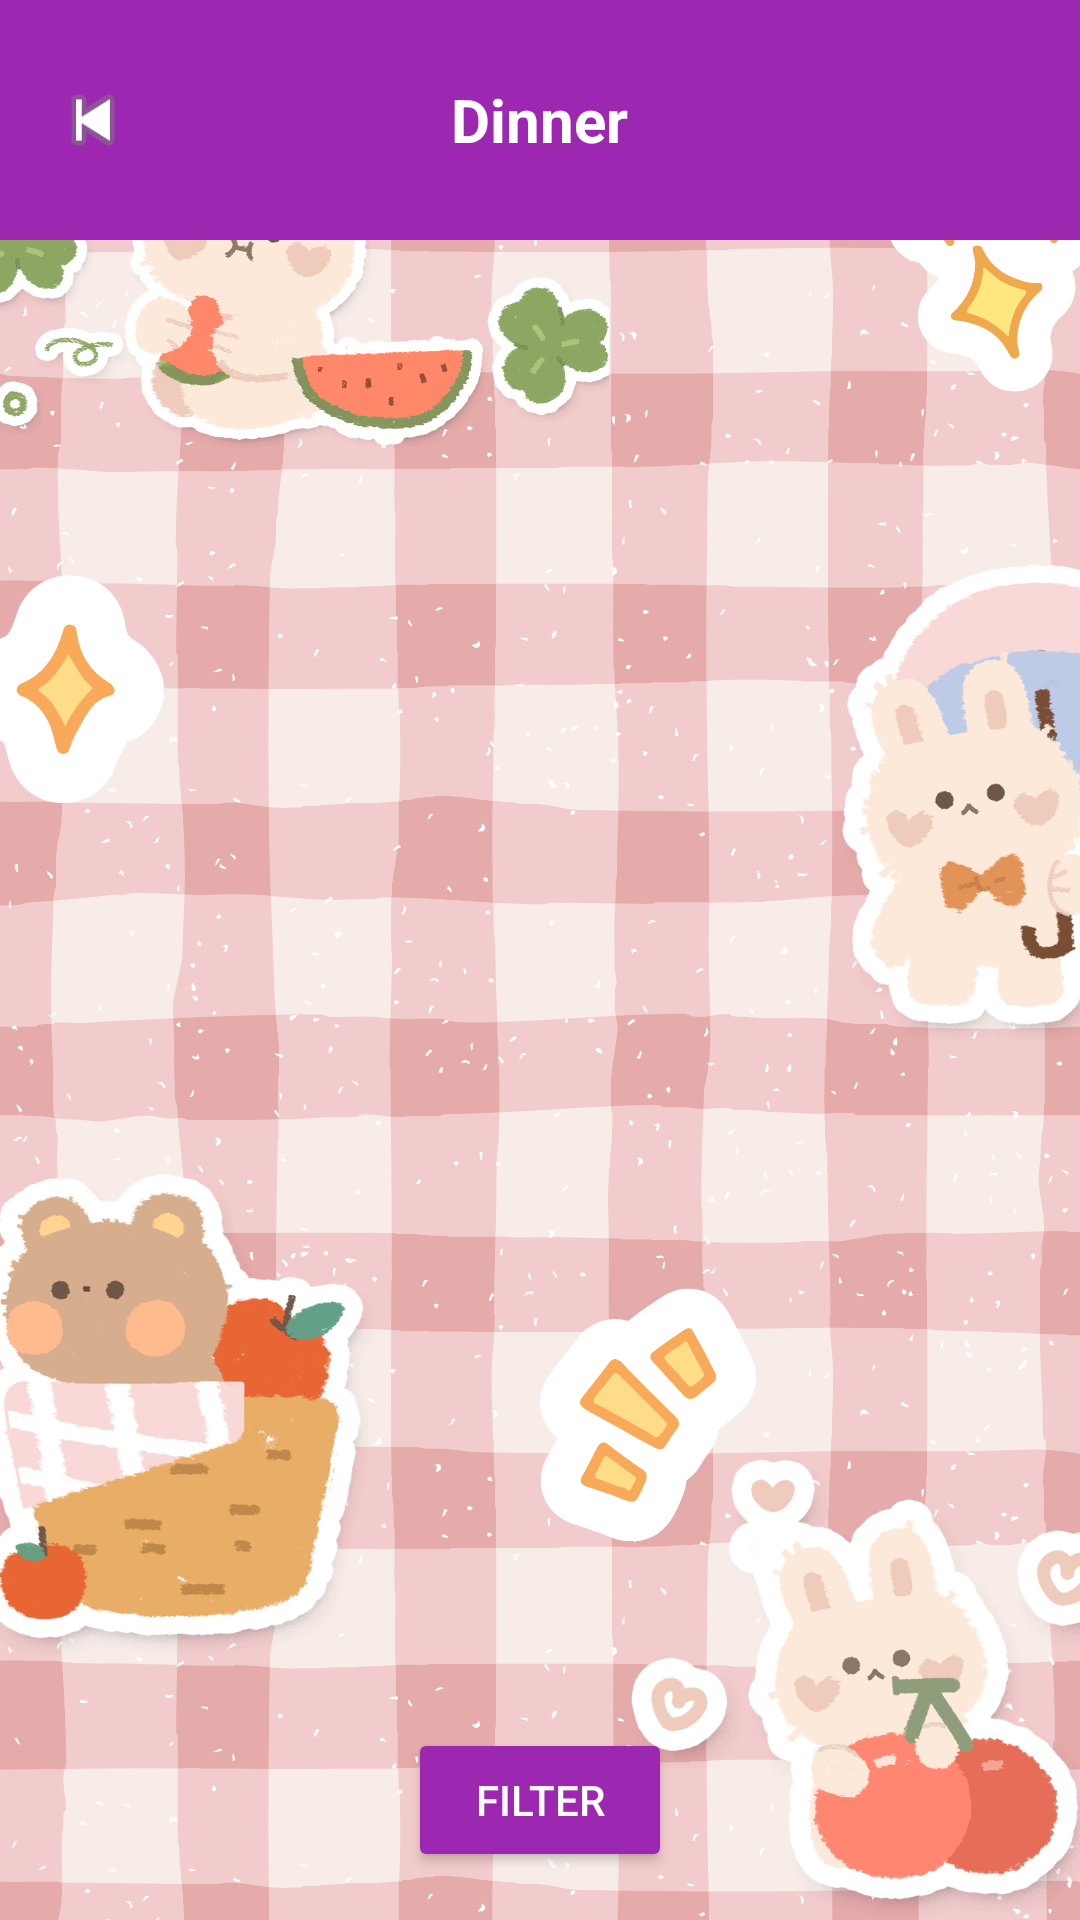

Here is an Android app screen rendered from its layout file. Give the layout XML and the strings, colors and styles it references.
<!-- AndroidManifest.xml: application theme Theme.NutriNest -->
<!-- res/layout/activity_dinner.xml -->
<?xml version="1.0" encoding="utf-8"?>
<LinearLayout xmlns:android="http://schemas.android.com/apk/res/android"
    android:orientation="vertical"
    android:layout_width="match_parent"
    android:layout_height="match_parent"
    android:background="@drawable/dashbg">

    
    <RelativeLayout
        android:layout_width="match_parent"
        android:layout_height="80dp"
        android:background="#9C27B0"
        android:padding="16dp">

        <ImageView
            android:id="@+id/backBtn"
            android:layout_width="30dp"
            android:layout_height="30dp"
            android:src="@android:drawable/ic_media_previous"
            android:layout_centerVertical="true"/>

        <TextView
            android:layout_width="wrap_content"
            android:layout_height="wrap_content"
            android:text="Dinner"
            android:textColor="#FFF"
            android:textSize="20sp"
            android:textStyle="bold"
            android:layout_centerInParent="true"/>
    </RelativeLayout>

    
    <FrameLayout
        android:layout_width="match_parent"
        android:layout_height="0dp"
        android:layout_weight="1"
        android:layout_marginTop="10dp">

        <androidx.viewpager2.widget.ViewPager2
            android:id="@+id/recipePager"
            android:layout_width="match_parent"
            android:layout_height="match_parent"/>

        <Button
            android:id="@+id/btnFilter"
            android:layout_width="wrap_content"
            android:layout_height="wrap_content"
            android:text="Filter"
            android:layout_gravity="bottom|center_horizontal"
            android:layout_marginBottom="16dp"
            android:backgroundTint="#9C27B0"
            android:textColor="#FFF"/>
    </FrameLayout>

</LinearLayout>
<!-- resources referenced by this layout -->
<resources>
  <!-- drawable dashbg: png bitmap (drawable, 441133 bytes) -->
  <style name="Theme.NutriNest" parent="Base.Theme.NutriNest" />
  <style name="Base.Theme.NutriNest" parent="Theme.Material3.DayNight.NoActionBar">
          
          
  
          
          <item name="android:forceDarkAllowed">false</item>
      </style>
</resources>
